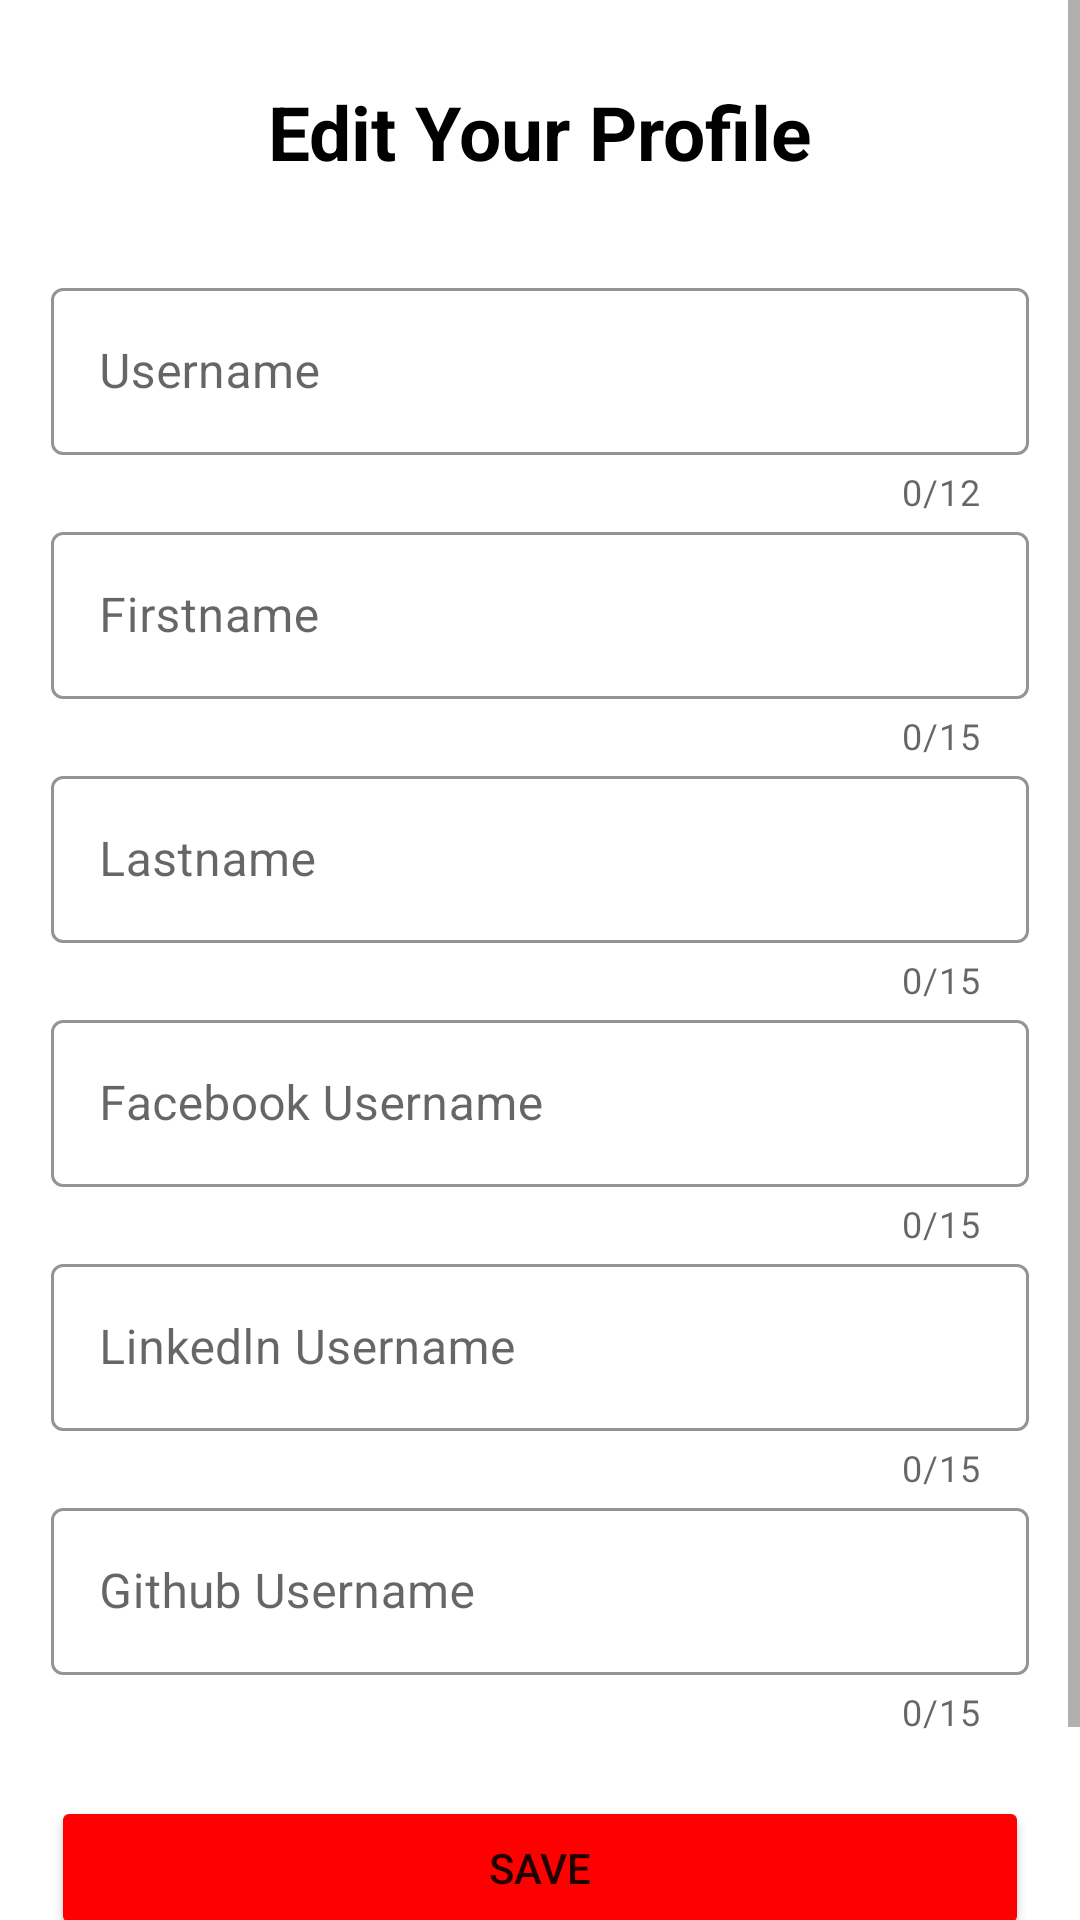

This screen was rendered from an Android layout file. Write that file and the resources it references.
<!-- AndroidManifest.xml: application theme Theme.LearnersGuide -->
<!-- res/layout/activity_edit_profile.xml -->
<?xml version="1.0" encoding="utf-8"?>
<ScrollView xmlns:android="http://schemas.android.com/apk/res/android"
    xmlns:app="http://schemas.android.com/apk/res-auto"
    xmlns:tools="http://schemas.android.com/tools"
    android:layout_width="match_parent"
    android:layout_height="match_parent"
    android:fillViewport="true"
    tools:context=".ui.EditProfileActivity">

    <androidx.constraintlayout.widget.ConstraintLayout
        android:layout_width="match_parent"
        android:layout_height="wrap_content">

        <LinearLayout
            android:layout_width="match_parent"
            android:layout_height="wrap_content"
            android:orientation="vertical"
            android:padding="17dp"
            android:paddingBottom="20dp"
            app:layout_constraintBottom_toBottomOf="parent"
            app:layout_constraintEnd_toEndOf="parent"
            app:layout_constraintHorizontal_bias="0.5"
            app:layout_constraintStart_toStartOf="parent"
            app:layout_constraintTop_toTopOf="parent">

            <TextView
                android:id="@+id/textView5"
                android:layout_width="wrap_content"
                android:layout_height="wrap_content"
                android:layout_marginTop="10dp"
                android:text="@string/edit_your_profile"
                android:textColor="@color/black"
                android:textStyle="bold"
                android:layout_gravity="center"
                android:textSize="25sp" />


            <com.google.android.material.textfield.TextInputLayout
                android:layout_width="match_parent"
                android:layout_height="wrap_content"
                android:id="@+id/txt_input_layout_username"
                style="@style/Widget.MaterialComponents.TextInputLayout.OutlinedBox"
                app:endIconMode="clear_text"
                app:errorEnabled="true"
                android:layout_marginTop="30dp"
                app:boxStrokeColor="@color/black"
                app:errorIconDrawable="@drawable/ic_error"
                android:hint="@string/username"
                app:counterEnabled="true"
                app:counterMaxLength="12"
                app:hintTextColor="@color/black">

                <com.google.android.material.textfield.TextInputEditText
                    android:layout_width="match_parent"
                    android:layout_height="wrap_content"
                    android:inputType="text"
                    android:maxLength="12"
                    android:id="@+id/username"
                    android:textColor="@color/black"
                    />

            </com.google.android.material.textfield.TextInputLayout>

            <com.google.android.material.textfield.TextInputLayout
                android:layout_width="match_parent"
                android:layout_height="wrap_content"
                android:id="@+id/txt_input_layout_firstname"
                style="@style/Widget.MaterialComponents.TextInputLayout.OutlinedBox"
                app:endIconMode="clear_text"
                app:errorEnabled="true"
                app:boxStrokeColor="@color/black"
                app:errorIconDrawable="@drawable/ic_error"
                android:hint="@string/firstname"
                app:counterEnabled="true"
                app:counterMaxLength="15"
                app:hintTextColor="@color/black">

                <com.google.android.material.textfield.TextInputEditText
                    android:layout_width="match_parent"
                    android:layout_height="wrap_content"
                    android:inputType="text"
                    android:maxLength="15"
                    android:id="@+id/firstname"
                    android:textColor="@color/black"
                    />

            </com.google.android.material.textfield.TextInputLayout>

            <com.google.android.material.textfield.TextInputLayout
                android:layout_width="match_parent"
                android:layout_height="wrap_content"
                android:id="@+id/txt_input_layout_lastname"
                style="@style/Widget.MaterialComponents.TextInputLayout.OutlinedBox"
                app:endIconMode="clear_text"
                app:errorEnabled="true"
                app:boxStrokeColor="@color/black"
                app:errorIconDrawable="@drawable/ic_error"
                android:hint="@string/lastname"
                app:counterEnabled="true"
                app:counterMaxLength="15"
                app:hintTextColor="@color/black">

                <com.google.android.material.textfield.TextInputEditText
                    android:layout_width="match_parent"
                    android:layout_height="wrap_content"
                    android:inputType="text"
                    android:maxLength="15"
                    android:id="@+id/lastname"
                    android:textColor="@color/black"
                    />

            </com.google.android.material.textfield.TextInputLayout>

            <com.google.android.material.textfield.TextInputLayout
                android:layout_width="match_parent"
                android:layout_height="wrap_content"
                android:id="@+id/txt_input_layout_facebook"
                style="@style/Widget.MaterialComponents.TextInputLayout.OutlinedBox"
                app:endIconMode="clear_text"
                app:errorEnabled="true"
                app:boxStrokeColor="@color/black"
                app:errorIconDrawable="@drawable/ic_error"
                android:hint="@string/facebook_username"
                app:counterEnabled="true"
                app:counterMaxLength="15"
                app:hintTextColor="@color/black">

                <com.google.android.material.textfield.TextInputEditText
                    android:layout_width="match_parent"
                    android:layout_height="wrap_content"
                    android:inputType="text"
                    android:maxLength="15"
                    android:id="@+id/facebook"
                    android:textColor="@color/black"
                    />

            </com.google.android.material.textfield.TextInputLayout>


            <com.google.android.material.textfield.TextInputLayout
                android:layout_width="match_parent"
                android:layout_height="wrap_content"
                android:id="@+id/txt_input_layout_Linkedln"
                style="@style/Widget.MaterialComponents.TextInputLayout.OutlinedBox"
                app:endIconMode="clear_text"
                app:errorEnabled="true"
                app:boxStrokeColor="@color/black"
                app:errorIconDrawable="@drawable/ic_error"
                android:hint="@string/linkedln_username"
                app:counterEnabled="true"
                app:counterMaxLength="15"
                app:hintTextColor="@color/black">

                <com.google.android.material.textfield.TextInputEditText
                    android:layout_width="match_parent"
                    android:layout_height="wrap_content"
                    android:inputType="text"
                    android:maxLength="15"
                    android:id="@+id/linkedln"
                    android:textColor="@color/black"
                    />

            </com.google.android.material.textfield.TextInputLayout>


            <com.google.android.material.textfield.TextInputLayout
                android:layout_width="match_parent"
                android:layout_height="wrap_content"
                android:id="@+id/txt_input_layout_github"
                style="@style/Widget.MaterialComponents.TextInputLayout.OutlinedBox"
                app:endIconMode="clear_text"
                app:errorEnabled="true"
                app:boxStrokeColor="@color/black"
                app:errorIconDrawable="@drawable/ic_error"
                android:hint="@string/github_username"
                app:counterEnabled="true"
                app:counterMaxLength="15"
                app:hintTextColor="@color/black">

                <com.google.android.material.textfield.TextInputEditText
                    android:layout_width="match_parent"
                    android:layout_height="wrap_content"
                    android:inputType="text"
                    android:maxLength="15"
                    android:id="@+id/github"
                    android:textColor="@color/black"
                    />

            </com.google.android.material.textfield.TextInputLayout>

            <Button
                android:id="@+id/create_profile_btn"
                android:layout_width="match_parent"
                android:layout_height="wrap_content"
                android:layout_marginTop="20dp"
                android:backgroundTint="@color/red"
                android:text="@string/save"
                app:cornerRadius="50dp" />


            <ProgressBar
                android:layout_width="wrap_content"
                android:layout_height="wrap_content"
                android:id="@+id/progress_circular"
                android:visibility="invisible"
                android:layout_gravity="center"/>


        </LinearLayout>

    </androidx.constraintlayout.widget.ConstraintLayout>

</ScrollView>
<!-- resources referenced by this layout -->
<resources>
  <color name="black">#FF000000</color>
  <color name="red">#FF0000</color>
  <string name="edit_your_profile">Edit Your Profile</string>
  <string name="facebook_username">Facebook Username</string>
  <string name="firstname">Firstname</string>
  <string name="github_username">Github Username</string>
  <string name="lastname">Lastname</string>
  <string name="linkedln_username">Linkedln Username</string>
  <string name="save">Save</string>
  <string name="username">Username</string>
  <style name="Theme.LearnersGuide" parent="Theme.MaterialComponents.DayNight.DarkActionBar">
          
          <item name="colorPrimary">@color/red</item>
          <item name="colorPrimaryVariant">@color/red</item>
          <item name="colorOnPrimary">@color/white</item>
          
          <item name="colorSecondary">@color/teal_200</item>
          <item name="colorSecondaryVariant">@color/teal_700</item>
          <item name="colorOnSecondary">@color/black</item>
          
          <item name="android:statusBarColor" tools:targetApi="l">?attr/colorPrimaryVariant</item>
          
      </style>
  <color name="white">#FFFFFFFF</color>
  <color name="teal_200">#FF03DAC5</color>
  <color name="teal_700">#FF018786</color>
</resources>
